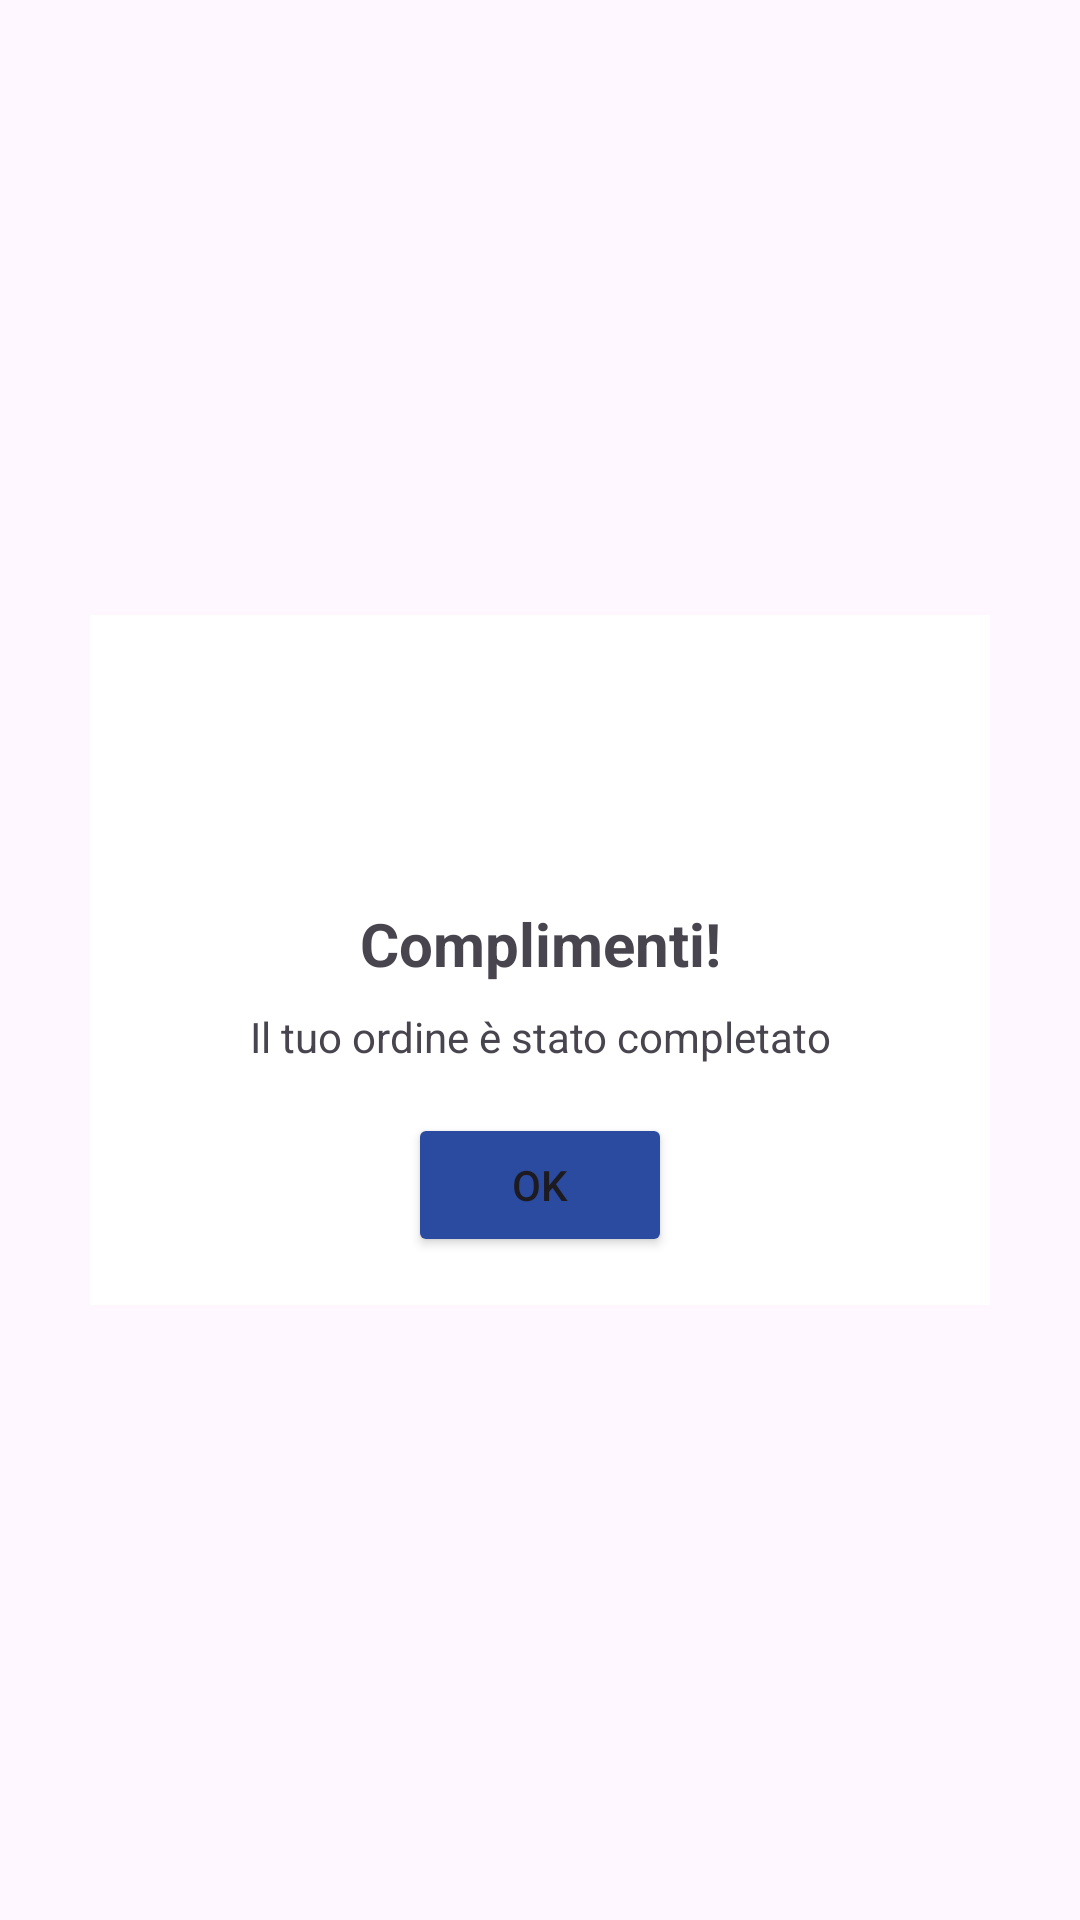

Layout XML and referenced resources for this Android screen:
<!-- AndroidManifest.xml: application theme Theme.FreshFoodProject -->
<!-- res/layout/fragment_carrello.xml -->
<?xml version="1.0" encoding="utf-8"?>
<FrameLayout xmlns:android="http://schemas.android.com/apk/res/android"
    xmlns:tools="http://schemas.android.com/tools"
    android:layout_width="match_parent"
    android:layout_height="match_parent"
    xmlns:app="http://schemas.android.com/apk/res-auto"
    tools:context=".FragmentCarrello">

    <androidx.constraintlayout.widget.ConstraintLayout
        android:layout_width="300dp"
        android:layout_height="wrap_content"
        android:layout_gravity="center"
        android:background="@android:color/white"
        android:padding="16dp">

        <ImageView
            android:id="@+id/imageViewCheck"
            android:layout_width="64dp"
            android:layout_height="64dp"
            android:src="@drawable/ic_check_circle"
            app:layout_constraintTop_toTopOf="parent"
            app:layout_constraintStart_toStartOf="parent"
            app:layout_constraintEnd_toEndOf="parent"
            app:tint="@color/yellow" />

        <TextView
            android:id="@+id/textViewComplimenti"
            android:layout_width="wrap_content"
            android:layout_height="wrap_content"
            android:text="Complimenti!"
            android:textSize="20sp"
            android:textStyle="bold"
            android:layout_marginTop="16dp"
            app:layout_constraintTop_toBottomOf="@id/imageViewCheck"
            app:layout_constraintStart_toStartOf="parent"
            app:layout_constraintEnd_toEndOf="parent"/>

        <TextView
            android:id="@+id/textViewMessage"
            android:layout_width="wrap_content"
            android:layout_height="wrap_content"
            android:text="Il tuo ordine è stato completato"
            android:layout_marginTop="8dp"
            android:textAlignment="center"
            app:layout_constraintTop_toBottomOf="@id/textViewComplimenti"
            app:layout_constraintStart_toStartOf="parent"
            app:layout_constraintEnd_toEndOf="parent"/>

        <Button
            android:id="@+id/buttonOk"
            android:layout_width="wrap_content"
            android:layout_height="wrap_content"
            android:text="Ok"
            android:layout_marginTop="16dp"
            android:backgroundTint="@color/deep_blue"
            app:layout_constraintTop_toBottomOf="@id/textViewMessage"
            app:layout_constraintStart_toStartOf="parent"
            app:layout_constraintEnd_toEndOf="parent"
            app:layout_constraintBottom_toBottomOf="parent"/>

    </androidx.constraintlayout.widget.ConstraintLayout>

</FrameLayout>
<!-- resources referenced by this layout -->
<resources>
  <color name="deep_blue">#2A4BA0</color>
  <color name="yellow">#FFD700</color>
  <style name="Theme.FreshFoodProject" parent="Base.Theme.FreshFoodProject" />
  <style name="Base.Theme.FreshFoodProject" parent="Theme.Material3.DayNight.NoActionBar">
          
          
      </style>
</resources>
